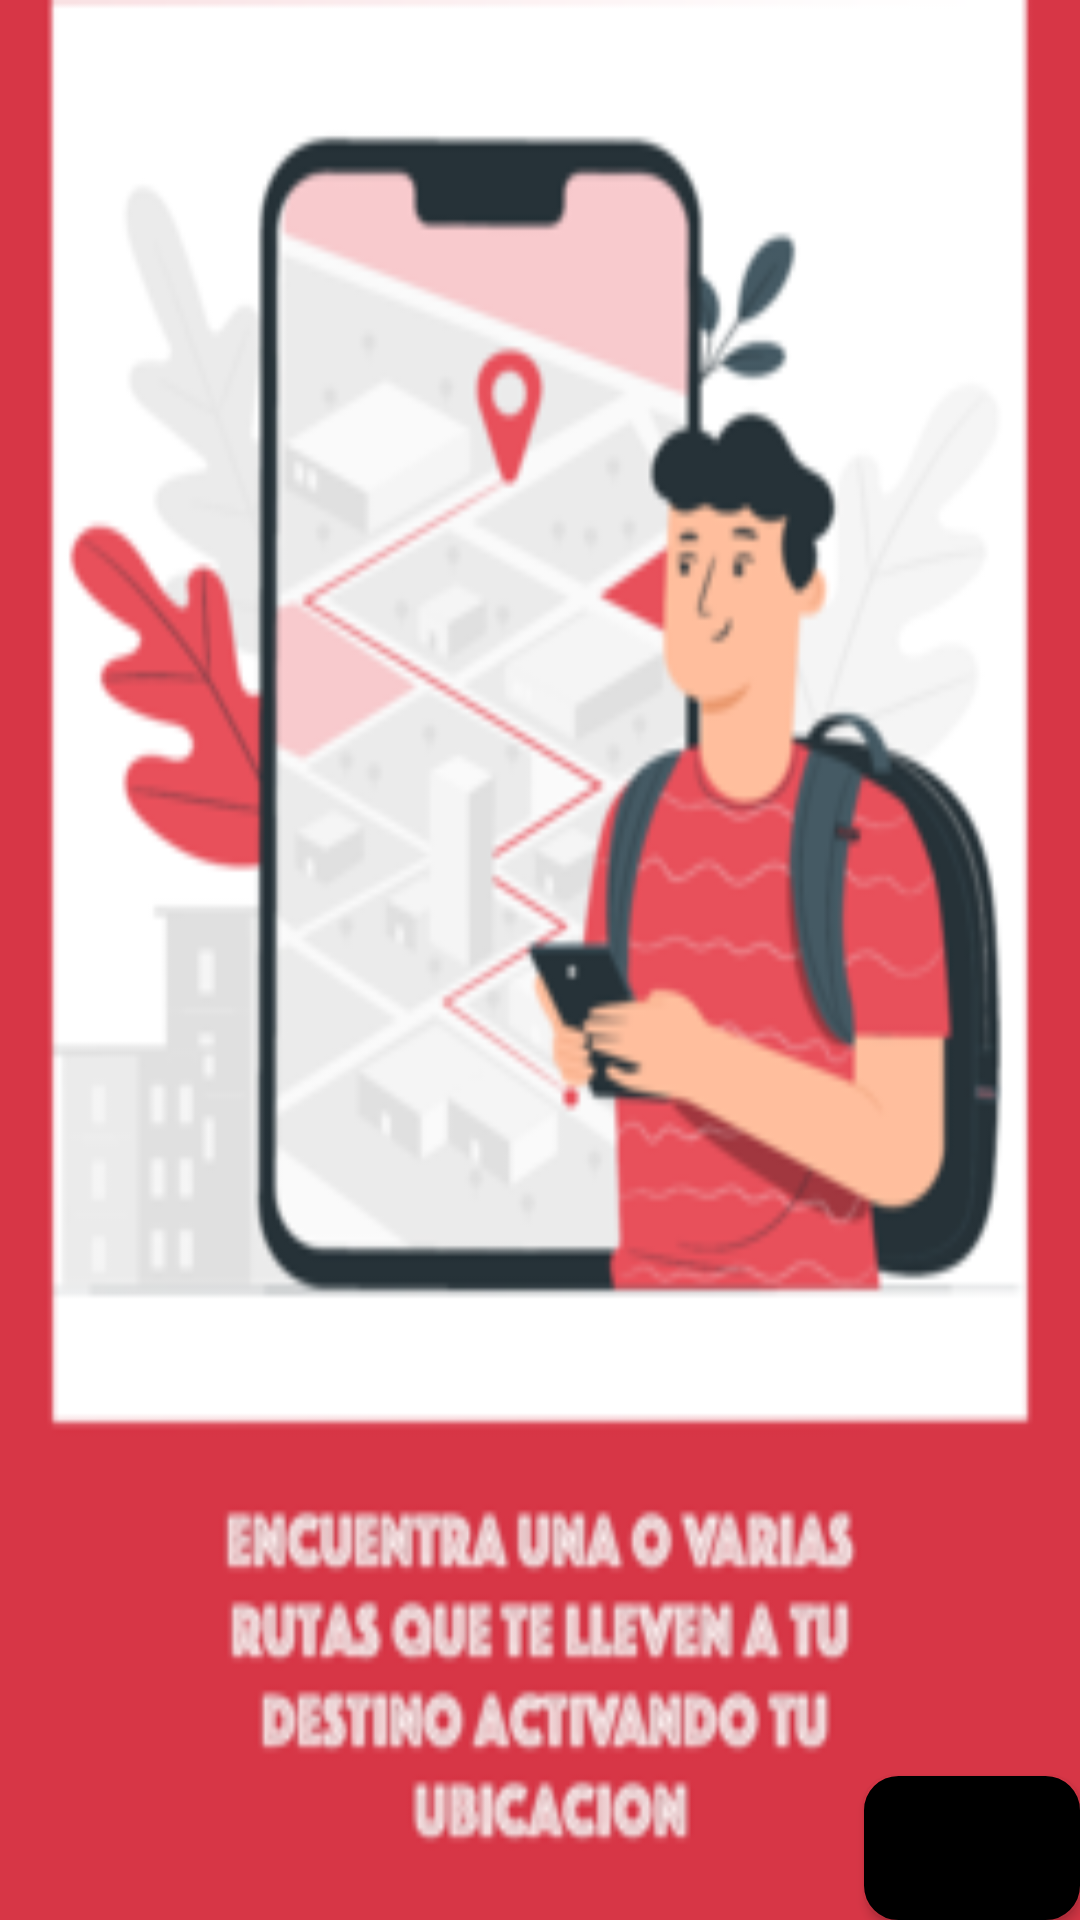

This screen was rendered from an Android layout file. Write that file and the resources it references.
<!-- AndroidManifest.xml: application theme Theme.App_usuario -->
<!-- res/layout/fragment_tercer.xml -->
<?xml version="1.0" encoding="utf-8"?>
<FrameLayout xmlns:android="http://schemas.android.com/apk/res/android"
    xmlns:app="http://schemas.android.com/apk/res-auto"
    xmlns:tools="http://schemas.android.com/tools"
    android:layout_width="match_parent"
    android:layout_height="match_parent"
    tools:context=".tercerFragment"
    android:background="@drawable/uno">

    


    <RelativeLayout
        android:layout_width="wrap_content"
        android:layout_height="wrap_content">

        <Button
            android:id="@+id/btn_aceptarBienvenido"
            android:layout_width="123dp"
            android:layout_height="wrap_content"
            android:layout_alignParentStart="true"
            android:layout_alignParentLeft="true"
            android:layout_alignParentEnd="true"
            android:layout_alignParentRight="true"
            android:layout_alignParentBottom="true"
            android:layout_marginStart="288dp"
            android:layout_marginLeft="288dp"
            android:layout_marginBottom="0dp"
            android:background="@drawable/botton_redondo"
            android:text="Aceptar"
            />
    </RelativeLayout>



</FrameLayout>
<!-- resources referenced by this layout -->
<resources>
  <!-- drawable botton_redondo (drawable-mdpi) -->
  <?xml version="1.0" encoding="utf-8"?>
  <shape xmlns:android="http://schemas.android.com/apk/res/android" android:shape="rectangle">
      <solid android:color="#000000"/>
  
      <stroke android:width="3dp"
          android:color="#000000"/>
  
      <padding android:left="1dp"
          android:top="1dp"
          android:right="1dp"
          android:bottom="1dp"/>
  
      <corners android:radius="30px"/>
  </shape>
  <!-- drawable uno: png bitmap (drawable, 217633 bytes) -->
  <style name="Theme.App_usuario" parent="Theme.MaterialComponents.DayNight.DarkActionBar">
          
          <item name="colorPrimary">@color/red</item>
          <item name="colorPrimaryVariant">@color/principal_oscuro</item>
          <item name="colorOnPrimary">@color/white</item>
          
          <item name="colorSecondary">@color/secundario</item>
          <item name="colorSecondaryVariant">@color/secundario_oscuro</item>
          <item name="colorOnSecondary">@color/black</item>
          
          <item name="android:statusBarColor" tools:targetApi="l">?attr/colorPrimaryVariant</item>
          
      </style>
  <color name="red">#D62A2A</color>
  <color name="principal_oscuro">#A61010</color>
  <color name="white">#FFFFFFFF</color>
  <color name="secundario">#FFC107</color>
  <color name="secundario_oscuro">#C59401</color>
  <color name="black">#FF000000</color>
</resources>
